Run: headless pygame with SDL's dummy video driver; simulated clock (each Clock.tick advances the game by its frame time, no real sleeping); random seed 0; keys injected as events and as key.get_pressed() state; no mouse input.
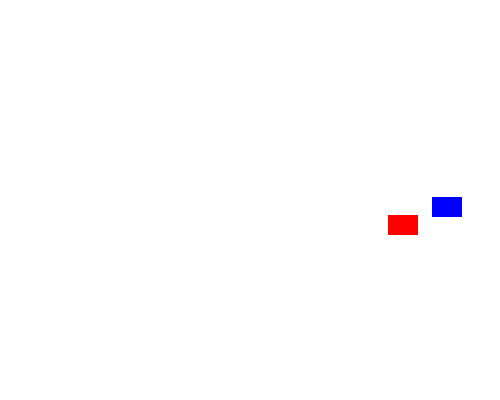
Frame 1 of 4 · flips 1–60 · no input
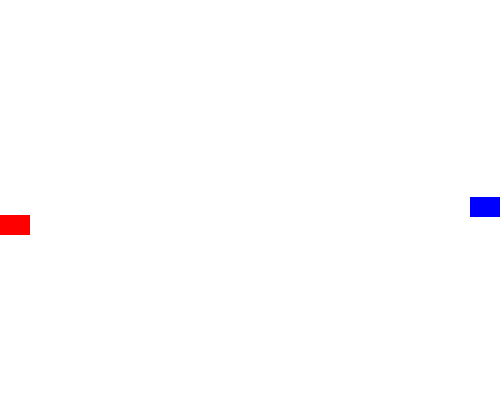
Frame 2 of 4 · flips 61–180 · tapped SPACE, RETURN · held RIGHT (→), D
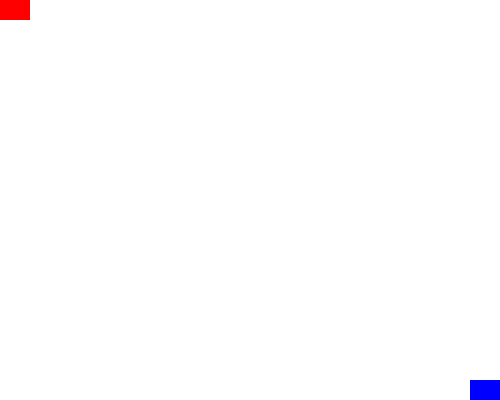
Frame 3 of 4 · flips 181–300 · held DOWN (↓), S
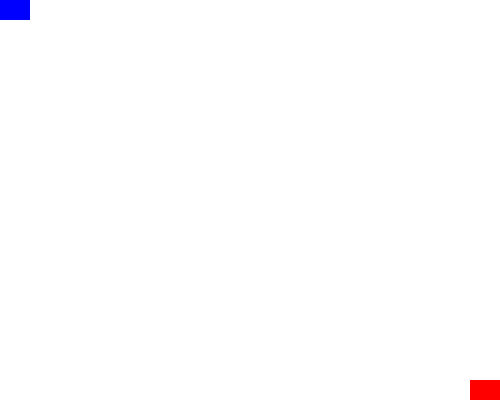
Frame 4 of 4 · flips 301–420 · held LEFT (←), A, UP (↑), W

The pygame program that drew these frames:

import pygame
import random
pygame.init()

SCREEN_WIDTH = 500
SCREEN_HEIGHT = 400
MOVEMENT_SPEED = 5
COLOR_CHANGED = pygame.USEREVENT + 1
RED = pygame.Color("red")
BLUE = pygame.Color("blue")
GREEN = pygame.Color("green")
PURPLE = pygame.Color("purple")
MAGENTA = pygame.Color("magenta")
YELLOW = pygame.Color("yellow")
class Sprite(pygame.sprite.Sprite):
    def __init__(self, COLOR, WIDTH, HEIGHT):
        super().__init__()
        self.image = pygame.Surface([WIDTH, HEIGHT])
        pygame.draw.rect(self.image, COLOR, pygame.Rect(0, 0, WIDTH, HEIGHT))
        self.rect = self.image.get_rect()
    def move(self, X_CHANGE, Y_CHANGE):
        self.rect.x = max(min(self.rect.x + X_CHANGE, SCREEN_WIDTH - self.rect.width), 0)
        self.rect.y = max(min(self.rect.y + Y_CHANGE, SCREEN_HEIGHT - self.rect.height), 0)
    def color_changed(self):
        self.image.fill(random.choice([RED, BLUE, GREEN, YELLOW, PURPLE, MAGENTA]))

SCREEN = pygame.display.set_mode((SCREEN_WIDTH, SCREEN_HEIGHT))
pygame.display.set_caption("Inverted Elements")
SPRITES = pygame.sprite.Group()

SPRITE1 = Sprite(pygame.Color("blue"), 30, 20)
SPRITE1.rect.x = random.randint(0, SCREEN_WIDTH - SPRITE1.rect.width)
SPRITE1.rect.y = random.randint(0, SCREEN_HEIGHT - SPRITE1.rect.height)

SPRITE2 = Sprite(pygame.Color("red"), 30, 20)
SPRITE2.rect.x = random.randint(0, SCREEN_WIDTH - SPRITE2.rect.width)
SPRITE2.rect.y = random.randint(0, SCREEN_HEIGHT - SPRITE2.rect.height)

SPRITES.add(SPRITE1)
SPRITES.add(SPRITE2)

DONE, WON = False, False
CLOCK = pygame.time.Clock()

while not DONE:
    for event in pygame.event.get():
        if event.type == pygame.QUIT or (event.type == pygame.KEYDOWN and event.key == pygame.K_x):
            DONE = True
        elif event.type == COLOR_CHANGED:
            SPRITE1.color_changed()
            SPRITE2.color_changed()

    KEYS = pygame.key.get_pressed()
    X_CHANGE = (KEYS[pygame.K_RIGHT] - KEYS[pygame.K_LEFT]) * MOVEMENT_SPEED
    Y_CHANGE = (KEYS[pygame.K_DOWN] - KEYS[pygame.K_UP]) * MOVEMENT_SPEED
    SPRITE1.move(X_CHANGE, Y_CHANGE)
    X2_CHANGE = (KEYS[pygame.K_LEFT] - KEYS[pygame.K_RIGHT]) * MOVEMENT_SPEED
    Y2_CHANGE = (KEYS[pygame.K_UP] - KEYS[pygame.K_DOWN]) * MOVEMENT_SPEED
    SPRITE2.move(X2_CHANGE, Y2_CHANGE)
    SCREEN.fill(pygame.Color("white"))
    SPRITES.draw(SCREEN)
    if SPRITE1.rect.colliderect(SPRITE2.rect):
        WON = True
        pygame.event.post(pygame.event.Event(COLOR_CHANGED))

    pygame.display.flip()
    CLOCK.tick(75)

pygame.quit()
